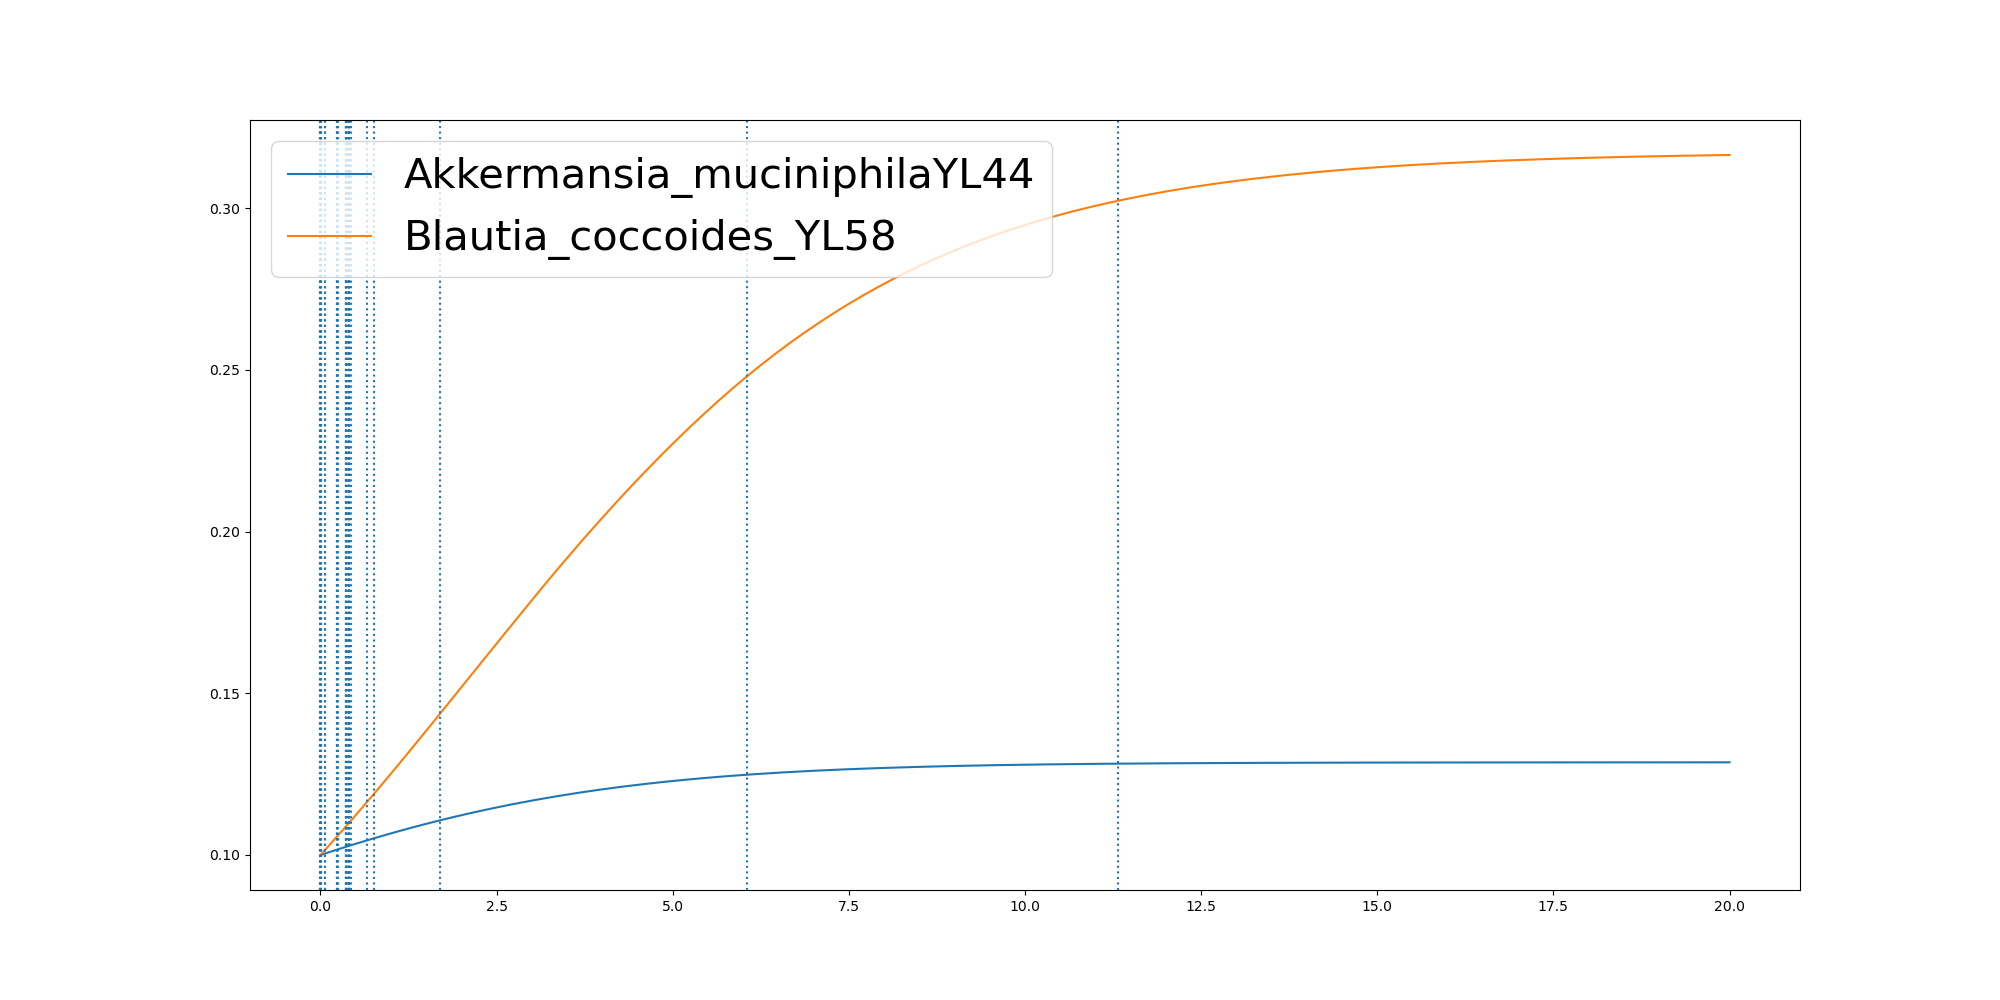

The file beside this chart, header and first rows:
	0.0	1.3076952942729001e-06	1.2358810583069446e-05	0.006657390435479007	0.007140763805335393	0.011279064347414788	0.07063704252117507	0.07070797872908702	0.22915387335049064	0.22930647958534958	0.22976425517375973	0.24366200335143595	0.3594847465581732	0.35948796562302326	0.35949255468873753	0.35949649236551906	0.359534578306778	0.39609460441626654	0.39852586388543976	0.4024340428995979	0.4070837981161519	0.4079626424436161	0.4082585660296606
Akkermansia_muciniphilaYL44	0.1	0.1	0.1	0.1	0.1001	0.1001	0.1005	0.1005	0.1016	0.1016	0.1016	0.1017	0.1025	0.1025	0.1025	0.1025	0.1025	0.1028	0.1028	0.1028	0.1028	0.1028	0.1028
Blautia_coccoides_YL58	0.1	0.1	0.1	0.1002	0.1002	0.1003	0.1017	0.1017	0.1056	0.1056	0.1056	0.1059	0.1088	0.1088	0.1088	0.1088	0.1088	0.1097	0.1097	0.1098	0.11	0.11	0.11
